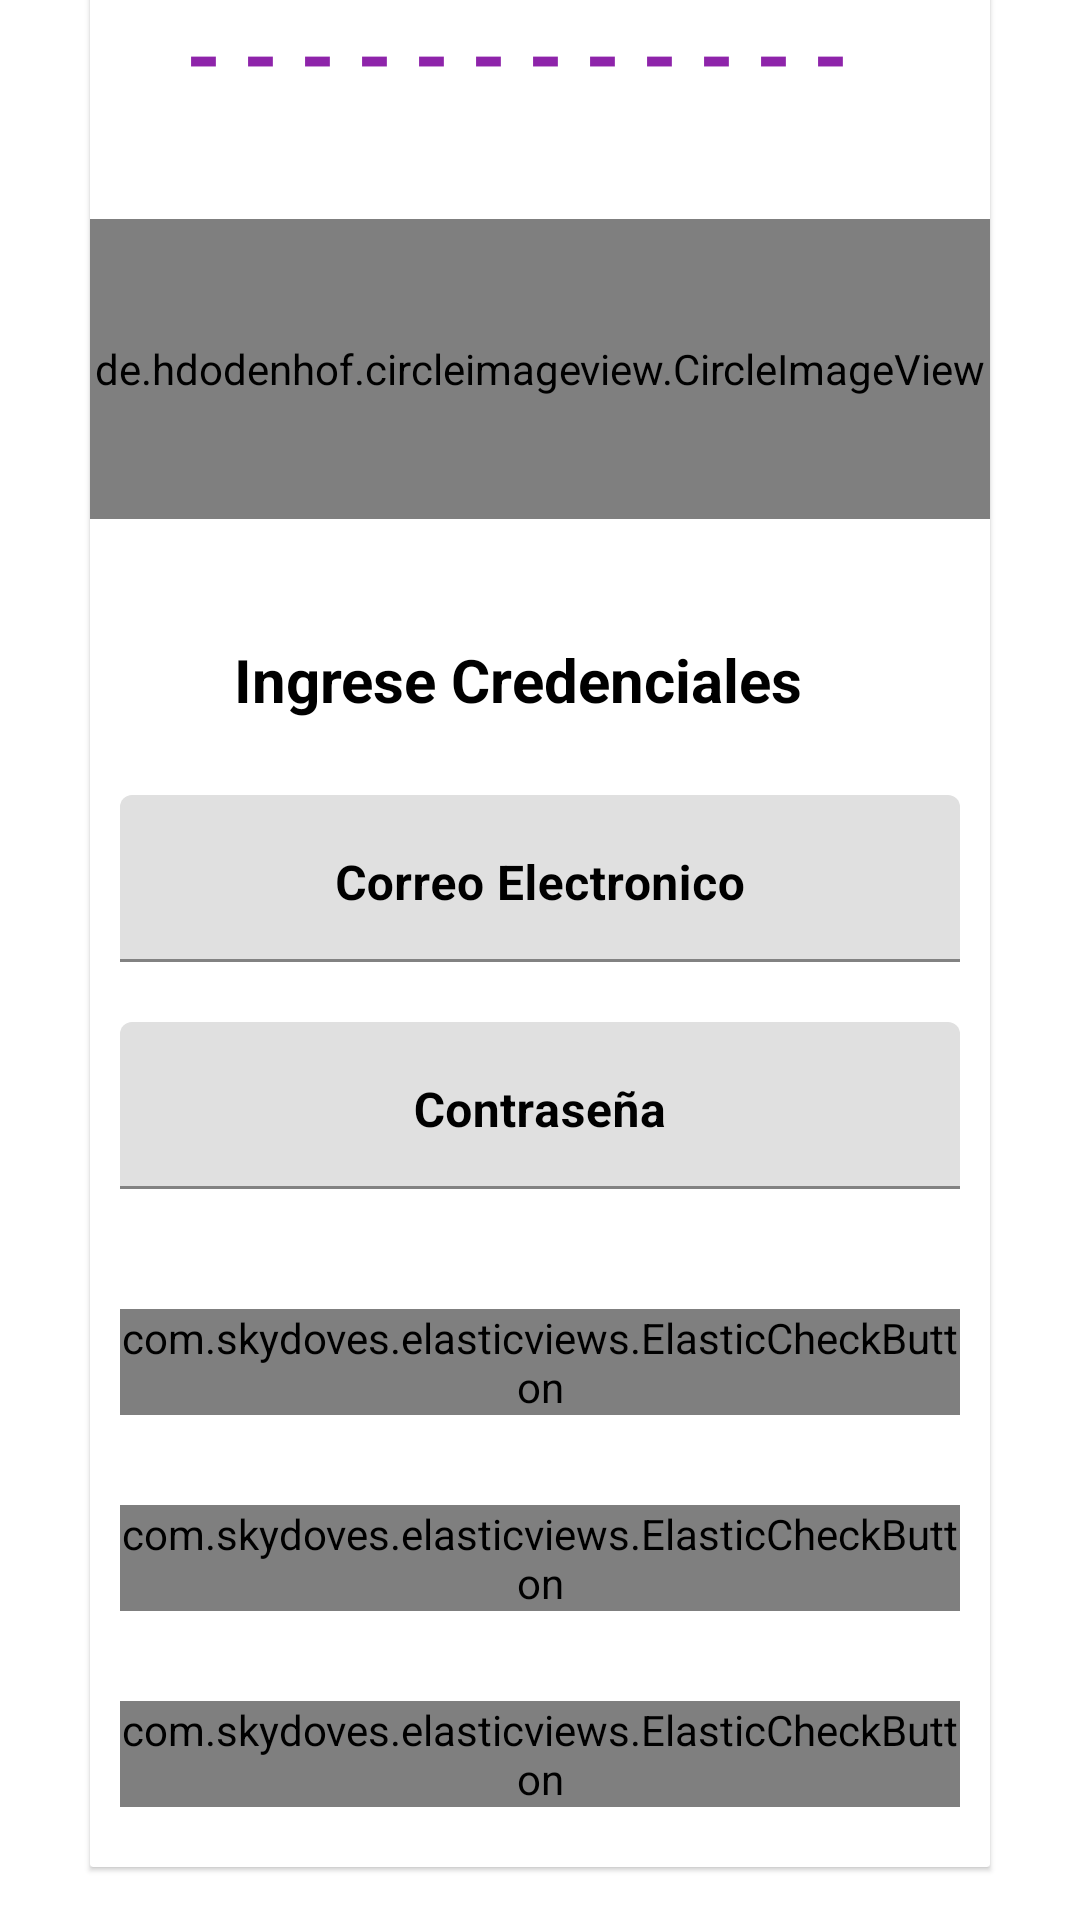

Reconstruct the res/layout file that produces this screen, plus the resources it refers to.
<!-- AndroidManifest.xml: application theme Theme.PaqueteriaREG -->
<!-- res/layout/activity_login_clients.xml -->
<?xml version="1.0" encoding="utf-8"?>
<androidx.core.widget.NestedScrollView xmlns:android="http://schemas.android.com/apk/res/android"
    xmlns:app="http://schemas.android.com/apk/res-auto"
    xmlns:tools="http://schemas.android.com/tools"
    android:layout_width="match_parent"
    android:layout_height="match_parent"
    tools:context=".LoginClientsActivity">
    <androidx.cardview.widget.CardView
        android:id="@+id/card_view"
        android:layout_width="match_parent"
        android:layout_height="match_parent"
        android:layout_marginLeft="30dp"
        android:layout_marginRight="30dp"
        android:layout_marginBottom="20dp"
        android:layout_gravity="center"
        android:fadingEdge="horizontal|vertical"
        app:cardElevation="1dp"
        app:cardCornerRadius="1dp">
        <LinearLayout
            android:layout_width="match_parent"
            android:layout_height="match_parent"
            android:orientation="vertical">

            <TextView
                android:id="@+id/textView"
                android:layout_width="match_parent"
                android:layout_height="match_parent"
                android:layout_marginTop="20dp"
                android:layout_marginEnd="15dp"
                android:layout_marginRight="15dp"
                android:layout_marginBottom="25dp"
                android:gravity="center"
                android:text="- - - - - - - - - - - -"
                android:textColor="#8E24AA"
                android:textSize="30sp"
                android:textStyle="bold" />

            <de.hdodenhof.circleimageview.CircleImageView
                android:layout_width="match_parent"
                android:layout_height="100dp"
                android:id="@+id/imagen"
                android:layout_marginTop="10dp"
                android:src="@drawable/user"
                android:layout_marginBottom="20dp"
                app:civ_border_width="2dp"
                app:civ_border_color="@color/black">
            </de.hdodenhof.circleimageview.CircleImageView>
            <TextView
                android:layout_width="match_parent"
                android:layout_height="match_parent"
                android:textColor="#000"
                android:text="Ingrese Credenciales"
                android:textStyle="bold"
                android:gravity="center"
                android:layout_marginTop="20dp"
                android:layout_marginBottom="25dp"
                android:layout_marginEnd="15dp"
                android:textSize="20dp"
                android:layout_marginRight="15dp" />

            <com.google.android.material.textfield.TextInputLayout
                android:layout_width="match_parent"
                android:layout_height="wrap_content"
                android:layout_marginBottom="20dp"
                android:gravity="center"
                android:textStyle="bold"
                android:textColorHint="@color/black"
                android:layout_marginStart="10dp"
                android:layout_marginEnd="10dp"
                android:hint="Correo Electronico"
                app:counterTextColor="@color/black"
                app:hintTextColor="@color/black">

                <com.google.android.material.textfield.TextInputEditText
                    android:id="@+id/gmail"
                    android:layout_width="match_parent"
                    android:layout_height="wrap_content"
                    android:gravity="center_horizontal"
                    android:inputType="textEmailAddress"
                    android:singleLine="true"
                    android:textColor="@color/black"
                    android:textColorHint="@color/black"
                    android:textColorLink="@color/black"
                    android:textStyle="bold" />

            </com.google.android.material.textfield.TextInputLayout>
            <com.google.android.material.textfield.TextInputLayout
                android:layout_width="match_parent"
                android:layout_height="wrap_content"
                android:layout_marginBottom="20dp"
                android:gravity="center"
                android:textStyle="bold"
                android:textColorHint="@color/black"
                android:layout_marginStart="10dp"
                android:layout_marginEnd="10dp"
                android:hint="Contraseña"
                app:counterTextColor="@color/black"
                app:hintTextColor="@color/black">

                <com.google.android.material.textfield.TextInputEditText
                    android:id="@+id/password"
                    android:layout_width="match_parent"
                    android:layout_height="wrap_content"
                    android:gravity="center_horizontal"
                    android:inputType="textPassword"
                    android:singleLine="true"
                    android:textColor="@color/black"
                    android:textStyle="bold"
                    app:counterTextColor="@color/black"
                    app:hintTextColor="@color/black" />
            </com.google.android.material.textfield.TextInputLayout>

            <com.skydoves.elasticviews.ElasticCheckButton
                android:id="@+id/btnEnviar"
                android:layout_width="match_parent"
                android:layout_height="wrap_content"
                android:background="@color/purple_500"
                android:text="Iniciar Sesión"
                android:textColor="#ffff"
                android:textStyle="bold"
                android:layout_marginRight="10dp"
                android:layout_marginLeft="10dp"
                android:layout_marginTop="20dp"
                android:layout_marginBottom="10dp"
                android:layout_centerHorizontal="true"
                app:checkButton_cornerRadius="4dp"
                app:checkButton_alpha="0.7"
                app:checkButton_duration="400"
                app:checkButton_scale="0.9"/>

            <LinearLayout
                android:layout_width="match_parent"
                android:layout_height="match_parent"
                android:orientation="vertical"
                android:visibility="visible"></LinearLayout>

            <com.skydoves.elasticviews.ElasticCheckButton
                android:id="@+id/btnRegistrase"
                android:layout_width="match_parent"
                android:layout_height="wrap_content"
                android:layout_centerHorizontal="true"
                android:layout_marginLeft="10dp"
                android:layout_marginTop="20dp"
                android:layout_marginRight="10dp"
                android:layout_marginBottom="10dp"
                android:background="@color/colorBoton1"
                android:onClick="getRegistrar"
                android:text="Registrarse (Clientes)"
                android:textColor="#ffff"
                android:textStyle="bold"
                app:checkButton_alpha="0.7"
                app:checkButton_cornerRadius="4dp"
                app:checkButton_duration="400"
                app:checkButton_scale="0.9" />

            <com.skydoves.elasticviews.ElasticCheckButton
                android:id="@+id/recuperar"
                android:layout_width="match_parent"
                android:layout_height="wrap_content"
                android:layout_centerHorizontal="true"
                android:layout_marginLeft="10dp"
                android:layout_marginTop="20dp"
                android:layout_marginRight="10dp"
                android:layout_marginBottom="20dp"
                android:background="@color/black"
                android:onClick="getRecuperar"
                android:text="Recuperar Contraseña"
                android:textColor="#ffff"
                android:textStyle="bold"
                app:checkButton_alpha="0.7"
                app:checkButton_cornerRadius="4dp"
                app:checkButton_duration="400"
                app:checkButton_scale="0.9"
                tools:ignore="OnClick" />

        </LinearLayout>
    </androidx.cardview.widget.CardView>
</androidx.core.widget.NestedScrollView>
<!-- resources referenced by this layout -->
<resources>
  <color name="black">#FF000000</color>
  <color name="colorBoton1">#7d3c98</color>
  <color name="purple_500">#FF6200EE</color>
  <style name="Theme.PaqueteriaREG" parent="Theme.MaterialComponents.DayNight.DarkActionBar">
          
          <item name="colorPrimary">@color/purple_500</item>
          <item name="colorPrimaryVariant">@color/purple_700</item>
          <item name="colorOnPrimary">@color/white</item>
          
          <item name="colorSecondary">@color/teal_200</item>
          <item name="colorSecondaryVariant">@color/teal_700</item>
          <item name="colorOnSecondary">@color/black</item>
          
          <item name="android:statusBarColor" tools:targetApi="l">?attr/colorPrimaryVariant</item>
          
      </style>
  <color name="purple_700">#FF3700B3</color>
  <color name="white">#FFFFFFFF</color>
  <color name="teal_200">#FF03DAC5</color>
  <color name="teal_700">#FF018786</color>
</resources>
